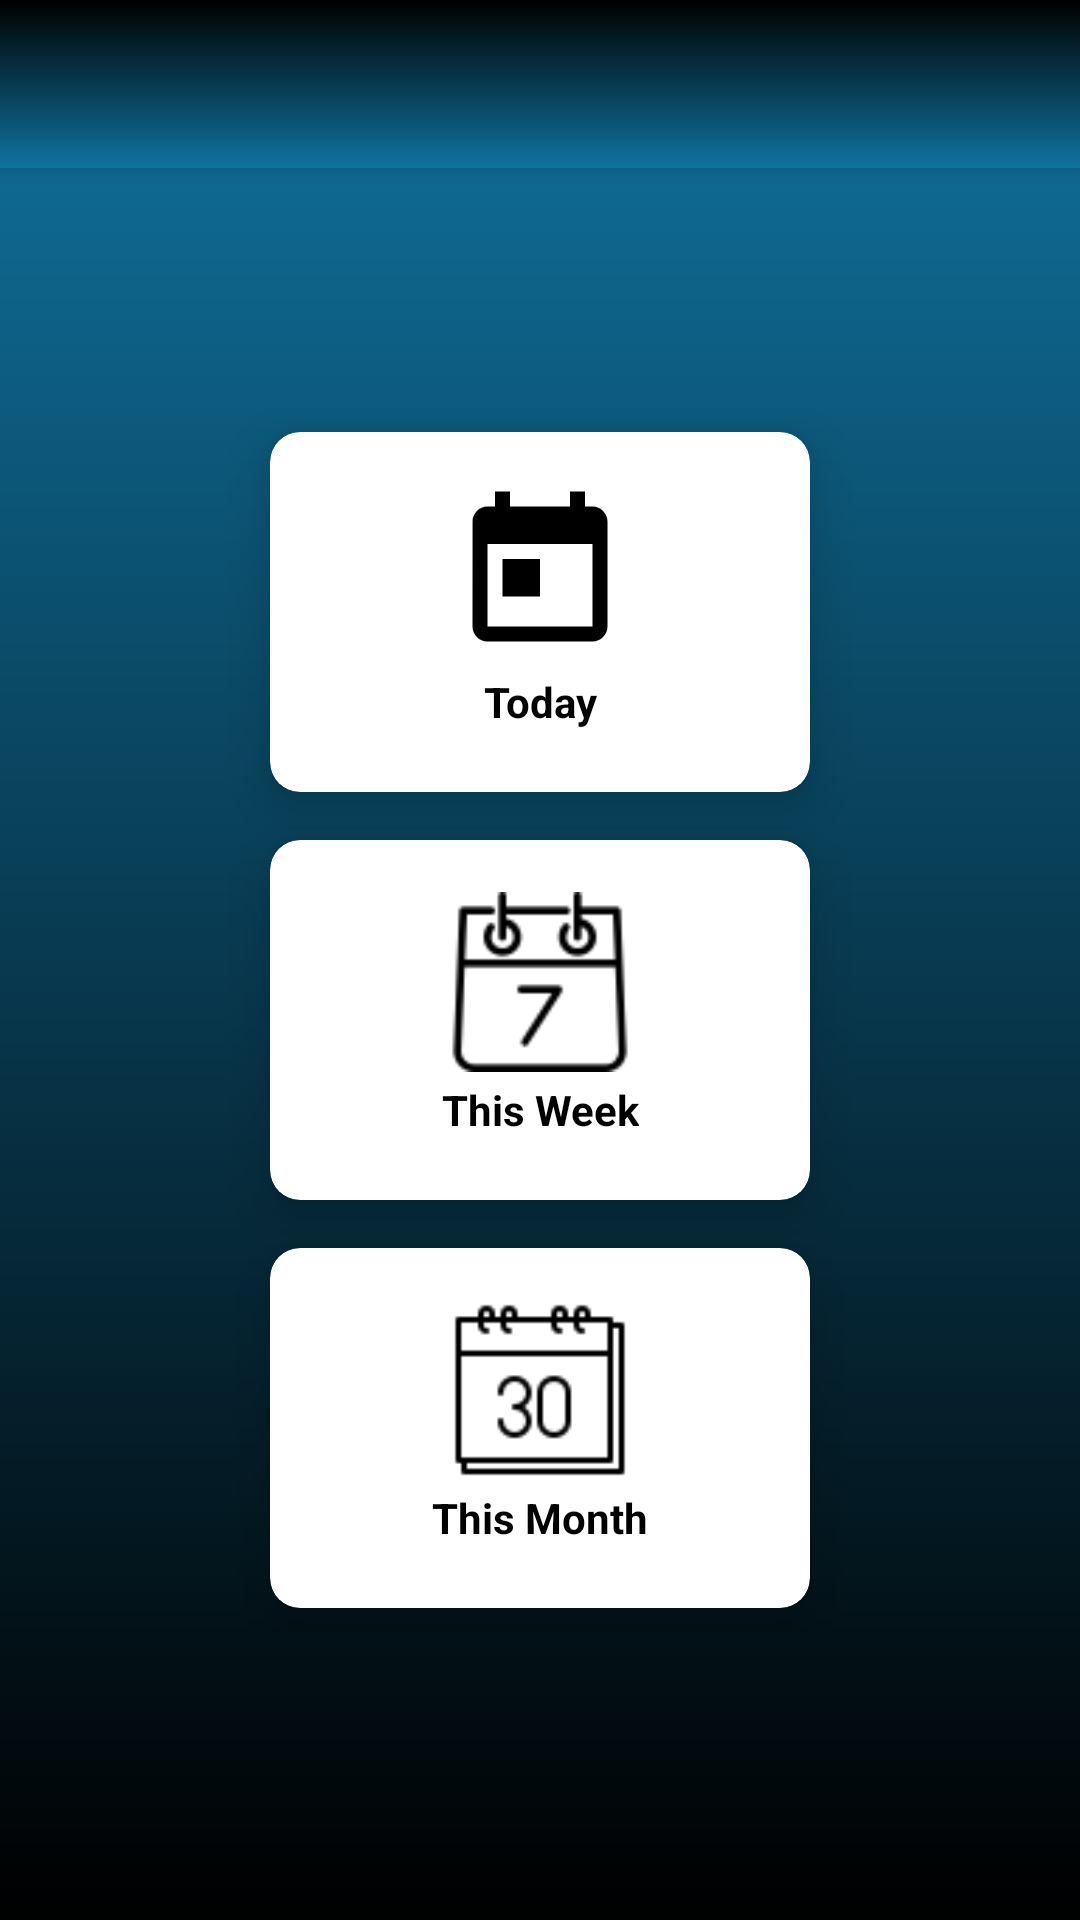

Produce the Android XML layout that renders to this screen, including the resource entries it uses.
<!-- AndroidManifest.xml: application theme Theme.Conifit -->
<!-- res/layout/fragment_analytics.xml -->
<?xml version="1.0" encoding="utf-8"?>
<androidx.constraintlayout.widget.ConstraintLayout xmlns:android="http://schemas.android.com/apk/res/android"
    xmlns:tools="http://schemas.android.com/tools"
    android:layout_width="match_parent"
    xmlns:app="http://schemas.android.com/apk/res-auto"
    android:background="@drawable/gradient"
    android:layout_height="match_parent"
    tools:context=".ui.fragment.AnalyticsFragment">
    <include
        android:id="@+id/include"
        layout="@layout/action_bar"
        app:layout_constraintEnd_toEndOf="parent"
        app:layout_constraintStart_toStartOf="parent"
        app:layout_constraintTop_toTopOf="parent" />



    <LinearLayout
        android:layout_width="match_parent"
        android:layout_height="wrap_content"
        app:layout_constraintTop_toBottomOf="@id/include"
        android:layout_marginTop="80dp"
        android:orientation="vertical"
        >
        <androidx.cardview.widget.CardView
            android:layout_width="180dp"
            android:layout_height="120dp"
            android:id="@+id/today_cardview"

            android:layout_gravity="center"
            android:padding="20dp"
            app:cardCornerRadius="10dp"
            app:cardElevation="10dp"

            android:layout_margin="8dp"
            android:background="@color/white"
            >


            <LinearLayout
                android:layout_width="wrap_content"
                android:layout_height="wrap_content"
                android:orientation="vertical"
                android:gravity="center"
                android:layout_gravity="center_vertical|center_horizontal"
                >
                <ImageView
                    android:layout_width="60dp"
                    android:layout_height="60dp"
                    android:src="@drawable/ic_baseline_today_24"
                    />
                <TextView
                    android:layout_width="wrap_content"
                    android:layout_height="wrap_content"
                    android:text="Today"
                    android:textStyle="bold"
                    android:textColor="#000"
                    android:textAlignment="center"
                    android:padding="3dp"
                    />






            </LinearLayout>



        </androidx.cardview.widget.CardView>

        <androidx.cardview.widget.CardView
            android:layout_width="180dp"
            android:layout_height="120dp"
            android:id="@+id/week_cardview"

            android:layout_gravity="center"
            app:cardCornerRadius="10dp"
            app:cardElevation="10dp"
            android:padding="20dp"

            android:layout_margin="8dp"
            android:background="@color/white"
            >


            <LinearLayout
                android:layout_width="wrap_content"
                android:layout_height="wrap_content"
                android:orientation="vertical"
                android:gravity="center"
                android:layout_gravity="center_vertical|center_horizontal"
                >
                <ImageView
                    android:layout_width="60dp"
                    android:layout_height="60dp"
                    android:src="@drawable/week"
                    />
                <TextView
                    android:layout_width="wrap_content"
                    android:layout_height="wrap_content"
                    android:text="This Week"
                    android:textStyle="bold"
                    android:textColor="#000"
                    android:textAlignment="center"
                    android:padding="3dp"
                    />






            </LinearLayout>



        </androidx.cardview.widget.CardView>

        <androidx.cardview.widget.CardView
            android:layout_width="180dp"
            android:layout_height="120dp"
            android:id="@+id/month_cardview"

            android:layout_gravity="center"
            app:cardCornerRadius="10dp"
            app:cardElevation="10dp"

            android:layout_margin="8dp"
            android:background="@color/white"
            >


            <LinearLayout
                android:layout_width="wrap_content"
                android:layout_height="wrap_content"
                android:orientation="vertical"
                android:gravity="center"
                android:layout_gravity="center_vertical|center_horizontal"
                >
                <ImageView
                    android:layout_width="60dp"
                    android:layout_height="60dp"
                    android:src="@drawable/calendar"
                    />
                <TextView
                    android:layout_width="wrap_content"
                    android:layout_height="wrap_content"
                    android:text="This Month"
                    android:textStyle="bold"
                    android:textColor="#000"
                    android:textAlignment="center"
                    android:padding="3dp"
                    />






            </LinearLayout>



        </androidx.cardview.widget.CardView>
    </LinearLayout>


</androidx.constraintlayout.widget.ConstraintLayout>
<!-- res/layout/action_bar.xml (included above) -->
<?xml version="1.0" encoding="utf-8"?>
<androidx.appcompat.widget.Toolbar
    android:id="@+id/action_bar"
    xmlns:android="http://schemas.android.com/apk/res/android"
    xmlns:app="http://schemas.android.com/apk/res-auto"
    android:background="@drawable/gradient_inverse"

    android:layout_width="match_parent"
    android:elevation="5dp"
    app:titleTextColor="@color/white"

    android:layout_gravity="center_horizontal"
    android:gravity="center_horizontal"
    android:textAlignment="center"
    android:layout_height="?actionBarSize">

    <ImageView
        android:layout_width="wrap_content"
        android:layout_height="wrap_content"
        android:layout_gravity="right"
        android:id="@+id/history"
        android:layout_marginRight="20dp"
        android:src="@drawable/ic_baseline_history_24"

        />



</androidx.appcompat.widget.Toolbar>
<!-- resources referenced by this layout -->
<resources>
  <color name="white">#FFFFFFFF</color>
  <!-- drawable calendar: png bitmap (drawable, 933 bytes) -->
  <!-- drawable gradient (drawable) -->
  <?xml version="1.0" encoding="utf-8"?>
  <shape xmlns:android="http://schemas.android.com/apk/res/android">
      <gradient
          android:type="linear"
          android:angle="90"
  
          android:startColor="#000000"
          android:endColor="#1073a0" />
  </shape>
  <!-- drawable gradient_inverse (drawable) -->
  <?xml version="1.0" encoding="utf-8"?>
  <shape xmlns:android="http://schemas.android.com/apk/res/android">
      <gradient
          android:type="linear"
          android:angle="270"
  
          android:startColor="#000000"
          android:endColor="#1073a0" />
  </shape>
  <!-- drawable ic_baseline_today_24 (drawable) -->
  <vector android:height="64dp" android:tint="#000000"
      android:viewportHeight="24" android:viewportWidth="24"
      android:width="64dp" xmlns:android="http://schemas.android.com/apk/res/android">
      <path android:fillColor="@android:color/white" android:pathData="M19,3h-1L18,1h-2v2L8,3L8,1L6,1v2L5,3c-1.11,0 -1.99,0.9 -1.99,2L3,19c0,1.1 0.89,2 2,2h14c1.1,0 2,-0.9 2,-2L21,5c0,-1.1 -0.9,-2 -2,-2zM19,19L5,19L5,8h14v11zM7,10h5v5L7,15z"/>
  </vector>
  <!-- drawable week: png bitmap (drawable, 1667 bytes) -->
  <style name="Theme.Conifit" parent="Theme.AppCompat.Light.NoActionBar">
          
          <item name="colorPrimary">@color/white</item>
          <item name="colorPrimaryDark">@color/white</item>
          <item name="colorAccent">@color/teal_200</item>
          <item name="android:windowLightStatusBar">true</item>
          
      </style>
  <color name="teal_200">#FF03DAC5</color>
</resources>
